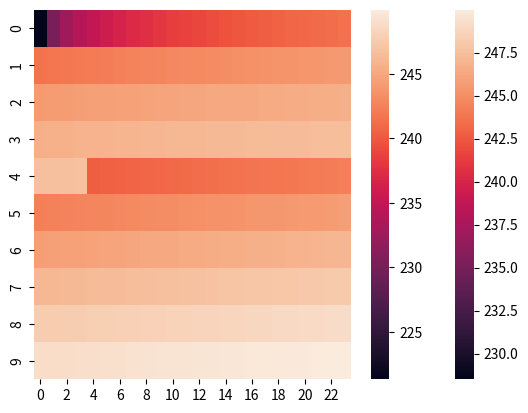

Recreate this plot in Python.
import numpy as np
import matplotlib.pyplot as plt
import seaborn as sns


def p_ss_atma(p_res_atma=250,
              q_liq_sm3day=50,
              mu_cP=1,
              B_m3m3=1.2,
              k_mD=40,
              h_m=10,
              r_e=240,
              r=0.1):
    """
    функция расчета давления в произвольной точке пласта для стационарного решения
    уравнения фильтрации
    p_res_atma - пластовое давление, давление на контуре питания
    q_liq_sm3day - дебит жидкости на поверхности в стандартных условиях
    mu_cP - вязкость нефти (в пластовых условиях)
    B_m3m3 - объемный коэффициент нефти
    k_mD - проницаемость пласта
    h_m - мощность пласта
    r_e - радиус контрура питания
    r - расстояние на котором проводится расчет
    """
    return p_res_atma - 18.41 * q_liq_sm3day * mu_cP * B_m3m3 / k_mD / h_m * np.log(r_e / r)


def p_ss_atma_two_zones(p_res_atma=250,
                        q_liq_sm3day=50,
                        mu_cP=1,
                        B_m3m3=1.2,
                        h_m=10,
                        r_e=240,
                        r=0.1,
                        r_bound=100,
                        k1_mD=30,
                        k2_mD=10):
    """
    функция, использующая функцию p_ss_atma для расчета композитного двухслойного пласта.
    r_bound - расстояние от скважины до следующей зоны
    k1_mD, k2_mD - проницаемости зон от скважины до контура соответственно
    """
    if r < r_bound:
        k_mD = k1_mD
    else:
        k_mD = k2_mD
    return p_res_atma - 18.41 * q_liq_sm3day * mu_cP * B_m3m3 / k_mD / h_m * np.log(r_e / r)


r = np.arange(0.1, 240, 1)
one_zone = np.array([p_ss_atma(r=rr) for rr in r])
two_zones = np.array([p_ss_atma_two_zones(r=rr) for rr in r])


# one-zone reservoir

sns.heatmap(np.array(one_zone.reshape(10, 24)))
plt.show()


# two-zone reservoir,

sns.heatmap(two_zones.reshape(10, 24))
plt.show()


